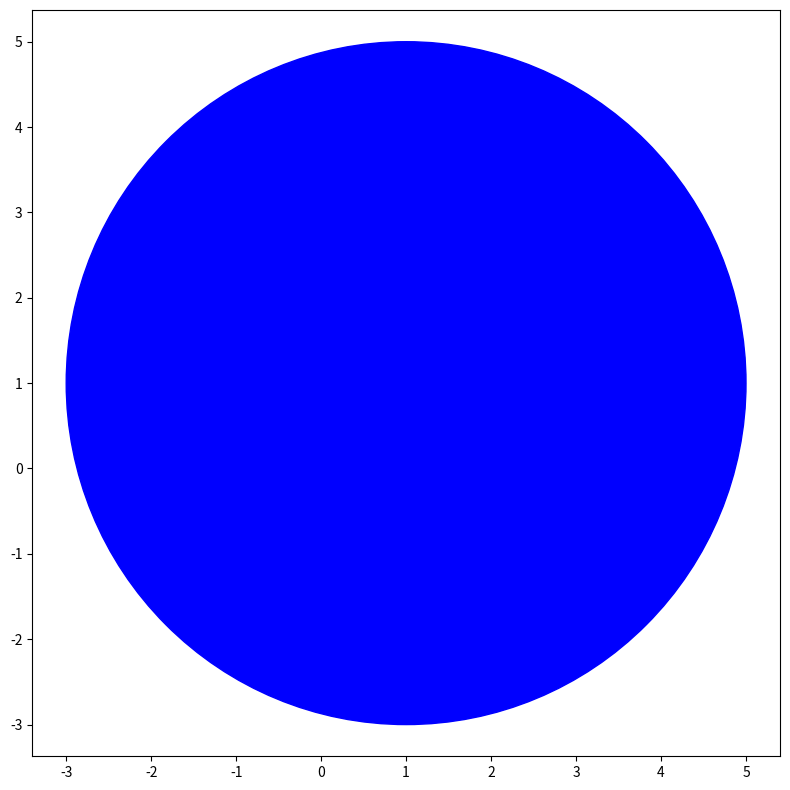
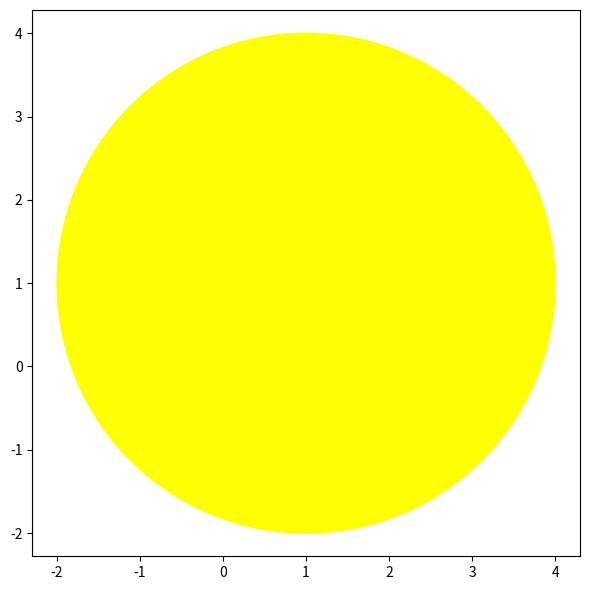

These figures' Python source, in order:
import math
from matplotlib import pyplot as plt, patches


class Circle:
    def __init__(self, initial_value):
        if 'radius' in initial_value.keys():
            self.radius = initial_value['radius']
            self.diameter = self.radius * 2
        elif 'diameter' in initial_value.keys():
            self.diameter = initial_value['diameter']
            self.radius = self.diameter / 2
        else:
            raise ValueError("The initial data is incorrect")

        self.area = math.pi * self.radius**2

    def output_circle(self, color):
        plt.rcParams["figure.figsize"] = [self.diameter, self.diameter]
        plt.rcParams["figure.autolayout"] = True
        fig = plt.figure()
        ax = fig.add_subplot()
        circle = patches.Circle((1, 1), radius=self.radius, color=color)
        ax.add_patch(circle)
        ax.axis('equal')
        plt.show()


def sort_circles(circles_to_sort):
    return sorted(circles_to_sort, key=lambda circle: circle.radius)


circle1 = Circle({'radius': 4})
circle1.output_circle('blue')
circle2 = Circle({'radius': 3})
circle2.output_circle('yellow')

print("The area of the circles together is", round(circle1.area + circle2.area, 2))
print("Blue" if circle1.area > circle2.area else "Yellow", "circle is bigger")
print("Circles are", "equal" if circle1.area == circle2.area else "different")

circles = [circle1, circle2]
print("\n".join(list(f"Circle with radius {i.radius}" for i in sort_circles(circles))))
